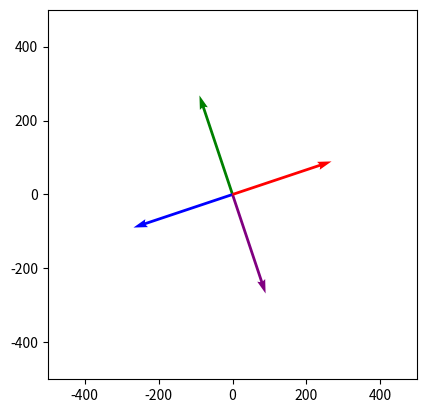

Reproduce this figure in Python.
import numpy as np
import math
import matplotlib.pyplot as plt
fig, ax = plt.subplots()

lightCoords = [(116, 437), (129, 483), (134, 522),
(88, 540), (133, 575), (96, 639), (134, 639),
(126, 672), (172, 653), (172, 656), (246, 622),
(224, 563), (223, 565), (195, 533), (234, 498),
(265, 437), (210, 392), (207, 390), (244, 359),
(264, 350), (255, 276), (254, 297), (262, 204),
(271, 206), (243, 184), (276, 132), (276, 114),
(259, 92), (285, 76), (253, 56), (253, 19),
(359, 77), (276, 46), (309, 100), (284, 97),
(288, 127), (314, 131), (264, 198), (265, 194),
(274, 244), (278, 276), (317, 324), (364, 313),
(277, 378), (305, 321), (270, 436), (270, 429),
 (313, 477), (311, 527), (263, 505), (263, 657),
 (268, 685), (321, 712), (271, 718), (389, 713),
 (418, 693), (374, 656), (375, 636), (378, 634),
 (394, 620), (371, 577), (414, 540), (417, 508),
 (409, 513), (390, 472), (408, 450), (395, 413),
 (391, 367), (396, 388), (429, 413), (428, 463),
 (411, 469), (424, 525), (428, 543), (431, 573),
 (403, 602), (409, 621), (445, 661), (433, 677),
 (480, 683), (515, 676), (536, 648), (537, 639),
 (547, 575), (532, 572), (555, 523), (542, 503),
 (537, 480), (538, 456), (570, 439), (549, 409),
 (555, 414), (594, 424), (595, 447), (557, 464),
 (596, 499), (602, 501), (589, 550), (589, 555),
 (591, 582)]

xS = [] #all y values
yS = [] #all x values

added = [] #sum of x and y values for all lights
lightNum = 0

for light in lightCoords:
    sum = light[0] + light[1] #adding x and y values of each light
    added.append([sum, lightNum])
    xS.append([light[0], lightNum])
    yS.append([light[1], lightNum])
    lightNum += 1

added.sort()

highXY = added[-1][1] #finding highest xy sum
lowXY = added[0][1] #finding lowest xy sum

averageX = ((xS[highXY][0]) + (xS[lowXY][0])) / 2 #average of highest and lowest x

averageY = ((yS[highXY][0]) + (yS[lowXY][0])) / 2 #average of highest and lowest y

centerCoord = (averageX, averageY)

distanceList = []
newCoords = []
lightNum = 0

for light in lightCoords:
    xDif = abs(light[0] - centerCoord[0])
    yDif = abs(light[1] - centerCoord[1])
    newCoords.append([[xDif, yDif], lightNum])
    distance = (xDif ** 2) + (yDif ** 2)
    distanceSqrt = round(distance ** 0.5, 4)
    distanceList.append([distanceSqrt, lightNum])
    lightNum += 1

distanceList.sort()

##############################################

lightNum = 0
loops = 0

while loops < 4:
    for light in newCoords:
        startingVector = np.array([[light[0][0]], [light[0][1]]])
        rotationMatrix = np.array([[math.cos(math.pi/2), -math.sin(math.pi/2)], [math.sin(math.pi/2), math.cos(math.pi/2)]])
        resUnrounded = np.matmul(rotationMatrix, startingVector)
        res = np.round(resUnrounded, decimals=2)
        newCoords[lightNum] = [[res[0][0], res[1][0]], lightNum]
        lightNum += 1
    radians = math.atan(newCoords[0][0][1] / newCoords[0][0][0])
    if newCoords[0][0][0] > 0 and newCoords[0][0][1] > 0:
        radians = round(radians, 4)
    elif newCoords[0][0][0] < 0 and newCoords[0][0][1] > 0:
        radians += math.pi / 2
        radians = round(radians, 4)
    elif newCoords[0][0][0] < 0 and newCoords[0][0][1] < 0:
        radians += math.pi / 2
        radians = round(radians, 4)
    elif newCoords[0][0][0] > 0 and newCoords[0][0][1] < 0:
        radians += math.pi * 2
        radians = round(radians, 4)

    if newCoords[0][0][0] > 0 and newCoords[0][0][1] > 0:
        print(radians)
        ax.quiver(newCoords[0][0][0], newCoords[0][0][1], color = "red", angles='xy', scale_units='xy', scale=1)
        print("0-1/2pi")
    elif newCoords[0][0][0] < 0 and newCoords[0][0][1] > 0:
        print(radians)
        ax.quiver(newCoords[0][0][0], newCoords[0][0][1], color = "green", angles='xy', scale_units='xy', scale=1)
        print("1/2pi-pi")
    elif newCoords[0][0][0] < 0 and newCoords[0][0][1] < 0:
        print(radians)
        ax.quiver(newCoords[0][0][0], newCoords[0][0][1], color = "blue", angles='xy', scale_units='xy', scale=1)
        print("1pi-1.5pi")
    elif newCoords[0][0][0] > 0 and newCoords[0][0][1] < 0:
        print(radians)
        ax.quiver(newCoords[0][0][0], newCoords[0][0][1], color = "purple", angles='xy', scale_units='xy', scale=1)
        print("1.5pi-2pi")
    lightNum = 0
    loops += 1

ratio = 1.0
x_left, x_right = ax.get_xlim()
y_low, y_high = ax.get_ylim()
ax.set_aspect(abs((x_right-x_left)/(y_low-y_high))*ratio)
plt.axis([-500, 500, -500, 500])
plt.show()
